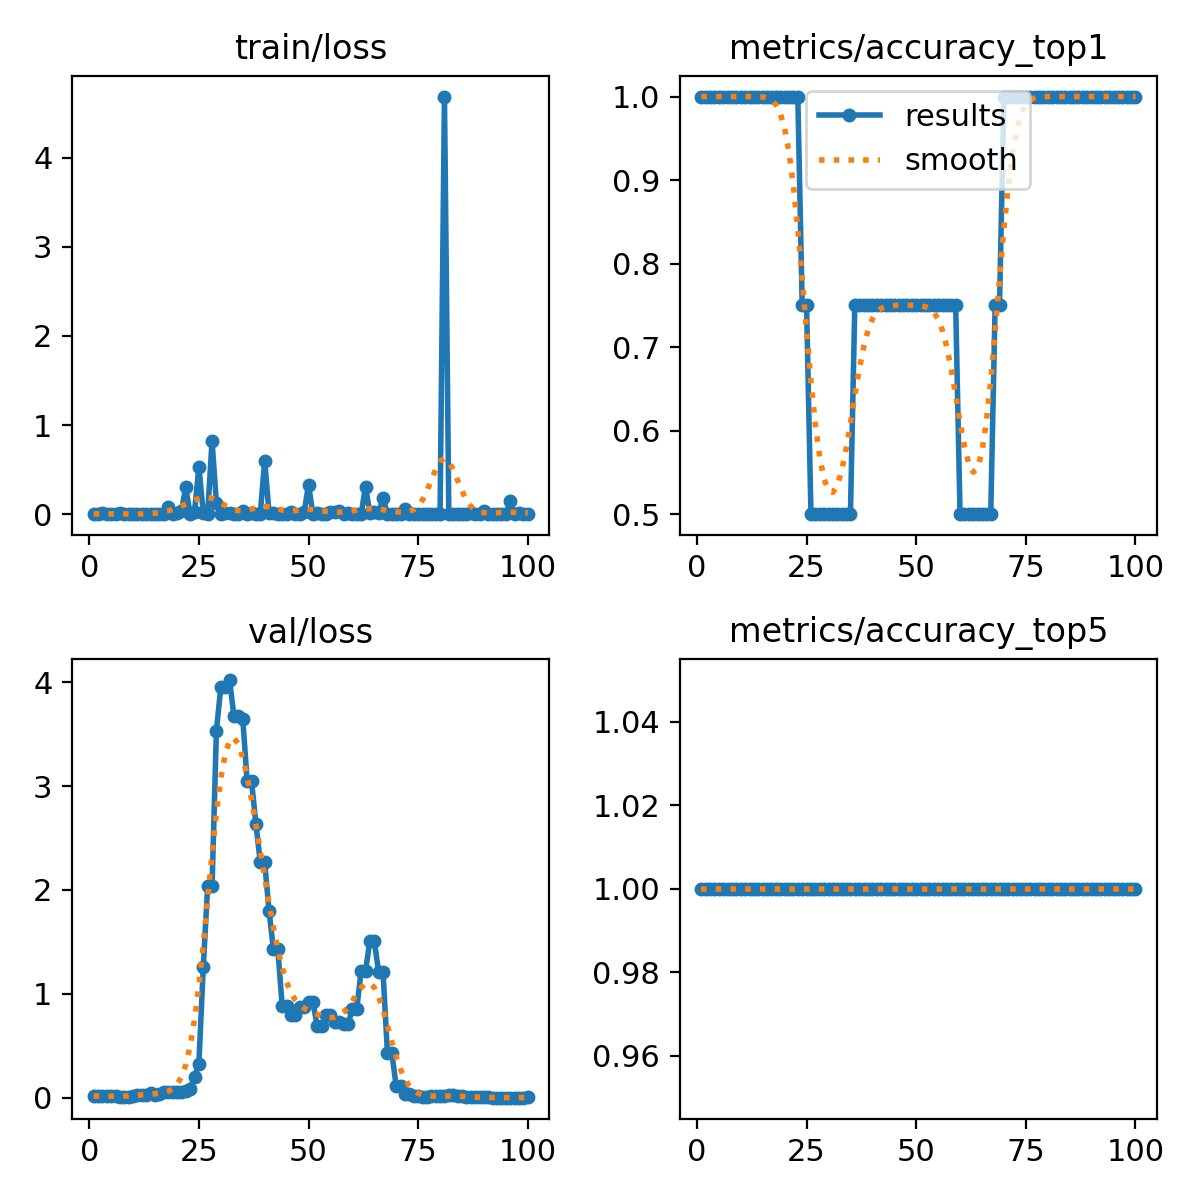

The table this chart was drawn from, first rows:
epoch, time, train/loss, metrics/accuracy_top1, metrics/accuracy_top5, val/loss, lr/pg0, lr/pg1, lr/pg2
1, 0.8793, 0.00023, 1, 1, 0.01881, 1.667e-05, 1.667e-05, 1.667e-05
2, 1.781, 0.00048, 1, 1, 0.01978, 4.95149e-05, 4.95149e-05, 4.95149e-05
3, 2.679, 0.01214, 1, 1, 0.01491, 8.16997e-05, 8.16997e-05, 8.16997e-05
4, 3.581, 0.00181, 1, 1, 0.01623, 0.0001132, 0.0001132, 0.0001132
5, 4.48, 0.00126, 1, 1, 0.0162, 0.0001441, 0.0001441, 0.0001441
6, 5.381, 0.00043, 1, 1, 0.01196, 0.0001743, 0.0001743, 0.0001743
7, 6.285, 0.01254, 1, 1, 0.00947, 0.0002038, 0.0002038, 0.0002038
8, 7.19, 0.00061, 1, 1, 0.00762, 0.0002327, 0.0002327, 0.0002327
9, 8.089, 0.00074, 1, 1, 0.01083, 0.0002609, 0.0002609, 0.0002609
10, 8.984, 0.00026, 1, 1, 0.01505, 0.0002885, 0.0002885, 0.0002885
11, 9.877, 0.0008, 1, 1, 0.02461, 0.0003154, 0.0003154, 0.0003154
12, 10.77, 0.00044, 1, 1, 0.03031, 0.0003417, 0.0003417, 0.0003417
13, 11.66, 0.00012, 1, 1, 0.0282, 0.0003672, 0.0003672, 0.0003672
14, 12.55, 0.00022, 1, 1, 0.04569, 0.0003922, 0.0003922, 0.0003922
15, 13.45, 0.002, 1, 1, 0.02909, 0.0004164, 0.0004164, 0.0004164
16, 14.34, 6e-05, 1, 1, 0.03226, 0.00044, 0.00044, 0.00044
17, 15.23, 7e-05, 1, 1, 0.05219, 0.000463, 0.000463, 0.000463
18, 16.13, 0.081, 1, 1, 0.05191, 0.0004853, 0.0004853, 0.0004853
19, 17.02, 0.00058, 1, 1, 0.05502, 0.0005069, 0.0005069, 0.0005069
20, 17.92, 0.0157, 1, 1, 0.05324, 0.0005278, 0.0005278, 0.0005278
21, 18.81, 0.03443, 1, 1, 0.05194, 0.0005481, 0.0005481, 0.0005481
22, 19.7, 0.3, 1, 1, 0.06854, 0.0005678, 0.0005678, 0.0005678
23, 20.6, 0.00047, 1, 1, 0.07972, 0.0005868, 0.0005868, 0.0005868
24, 21.49, 0.02275, 0.75, 1, 0.1998, 0.0006051, 0.0006051, 0.0006051
25, 22.38, 0.5324, 0.75, 1, 0.3288, 0.0006228, 0.0006228, 0.0006228
26, 23.28, 0.01, 0.5, 1, 1.256, 0.0006398, 0.0006398, 0.0006398
27, 24.17, 0.00106, 0.5, 1, 2.037, 0.0006561, 0.0006561, 0.0006561
28, 25.06, 0.8202, 0.5, 1, 2.037, 0.0006718, 0.0006718, 0.0006718
29, 25.95, 0.1222, 0.5, 1, 3.535, 0.0006868, 0.0006868, 0.0006868
30, 26.84, 0.00121, 0.5, 1, 3.955, 0.0007012, 0.0007012, 0.0007012
31, 27.73, 0.01716, 0.5, 1, 3.955, 0.0007149, 0.0007149, 0.0007149
32, 28.62, 0.01264, 0.5, 1, 4.021, 0.0007279, 0.0007279, 0.0007279
33, 29.51, 0.00335, 0.5, 1, 3.67, 0.0007403, 0.0007403, 0.0007403
34, 30.39, 0.00052, 0.5, 1, 3.67, 0.000752, 0.000752, 0.000752
35, 31.28, 0.03707, 0.5, 1, 3.65, 0.0007631, 0.0007631, 0.0007631
36, 32.17, 0.00219, 0.75, 1, 3.05, 0.0007735, 0.0007735, 0.0007735
37, 33.05, 0.00824, 0.75, 1, 3.05, 0.0007832, 0.0007832, 0.0007832
38, 33.94, 0.0017, 0.75, 1, 2.637, 0.0007923, 0.0007923, 0.0007923
39, 34.84, 0.0027, 0.75, 1, 2.267, 0.0008007, 0.0008007, 0.0008007
40, 35.72, 0.6013, 0.75, 1, 2.267, 0.0008085, 0.0008085, 0.0008085
41, 36.61, 0.01508, 0.75, 1, 1.797, 0.0008156, 0.0008156, 0.0008156
42, 37.5, 0.01032, 0.75, 1, 1.429, 0.000822, 0.000822, 0.000822
43, 38.39, 0.00107, 0.75, 1, 1.429, 0.0008278, 0.0008278, 0.0008278
44, 39.28, 0.00186, 0.75, 1, 0.8845, 0.0008329, 0.0008329, 0.0008329
45, 40.16, 0.00258, 0.75, 1, 0.8845, 0.0008374, 0.0008374, 0.0008374
46, 41.05, 0.02636, 0.75, 1, 0.7922, 0.0008412, 0.0008412, 0.0008412
47, 41.93, 0.00341, 0.75, 1, 0.7922, 0.0008443, 0.0008443, 0.0008443
48, 42.82, 0.00666, 0.75, 1, 0.8782, 0.0008468, 0.0008468, 0.0008468
49, 43.71, 0.01973, 0.75, 1, 0.8782, 0.0008486, 0.0008486, 0.0008486
50, 44.65, 0.3296, 0.75, 1, 0.9213, 0.0008498, 0.0008498, 0.0008498
51, 45.52, 0.00424, 0.75, 1, 0.9213, 0.0008418, 0.0008418, 0.0008418
52, 46.41, 0.01556, 0.75, 1, 0.6883, 0.0008253, 0.0008253, 0.0008253
53, 47.3, 0.00706, 0.75, 1, 0.6883, 0.0008088, 0.0008088, 0.0008088
54, 48.2, 0.00043, 0.75, 1, 0.7965, 0.0007923, 0.0007923, 0.0007923
55, 49.08, 0.02557, 0.75, 1, 0.7965, 0.0007758, 0.0007758, 0.0007758
56, 49.98, 0.02098, 0.75, 1, 0.7295, 0.0007593, 0.0007593, 0.0007593
57, 50.88, 0.03688, 0.75, 1, 0.7295, 0.0007428, 0.0007428, 0.0007428
58, 51.77, 0.00598, 0.75, 1, 0.7083, 0.0007263, 0.0007263, 0.0007263
59, 52.65, 0.00879, 0.75, 1, 0.7083, 0.0007098, 0.0007098, 0.0007098
60, 53.54, 0.00523, 0.5, 1, 0.8536, 0.0006933, 0.0006933, 0.0006933
... 40 more rows
